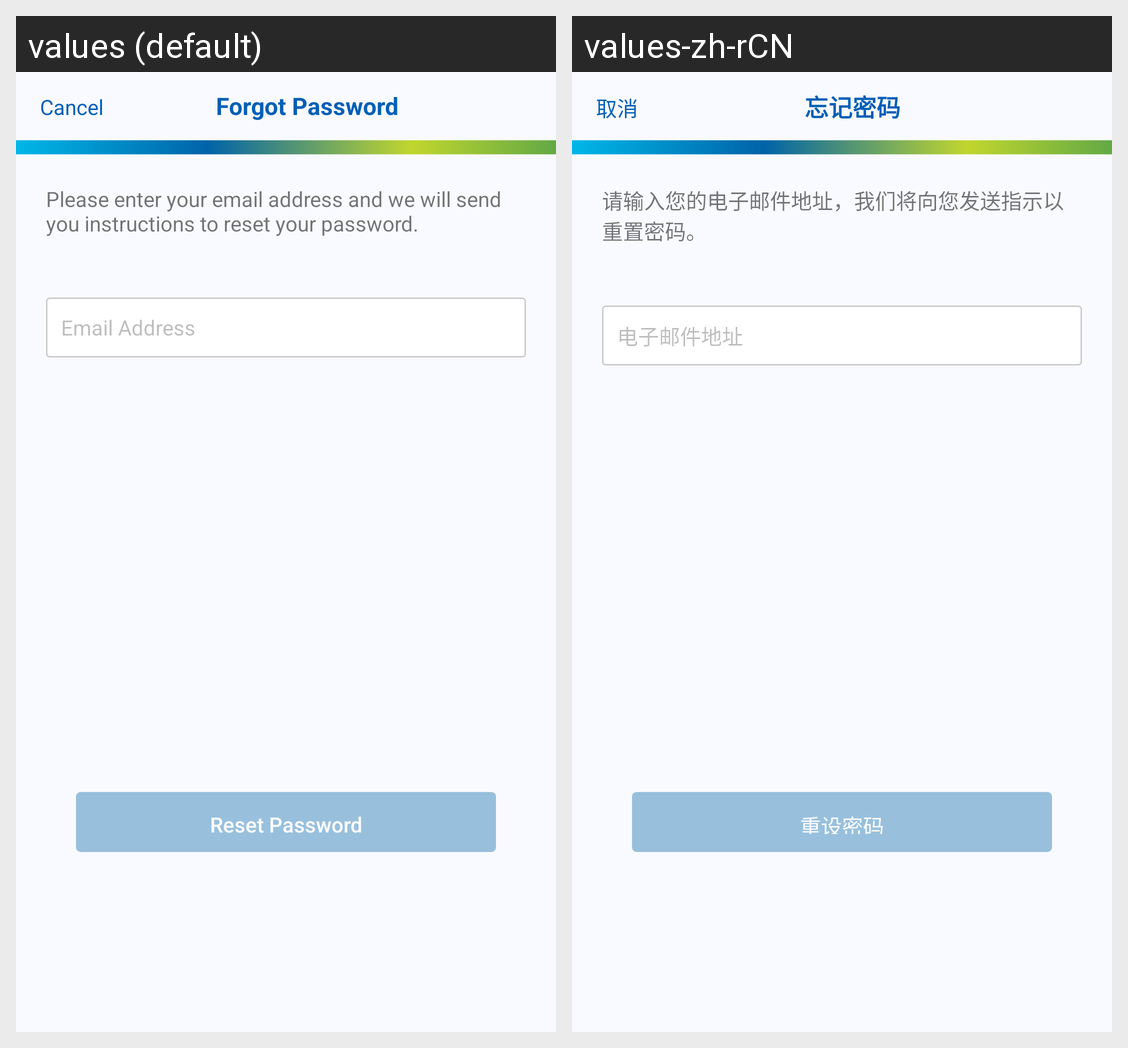

This grid shows one Android layout under two languages. Give, for every string resource on the screen, its name, the default text and each shown locale's text.
Android screen res/layout/forgot_pasword_screen.xml rendered under 2 locales, left to right: values (default), values-zh-rCN. Device: Nexus 5 (rendered at 1080×1920; each locale shown at half size, 540×960, under a caption strip naming it); theme AppTheme.
Strings drawn on this screen, with the default value and each locale's value (text and hints the layout hard-codes, and strings that could not be matched under every locale, appear in the picture but are not listed):

cancel
  values: Cancel
  values-zh-rCN: 取消

frgt_pwd
  values: Forgot Password
  values-zh-rCN: 忘记密码

frgt_pwd_txt
  values: Please enter your email address and we will send you instructions to reset your password.
  values-zh-rCN: 请输入您的电子邮件地址，我们将向您发送指示以重置密码。

your_email_mobile
  values: Email Address
  values-zh-rCN: 电子邮件地址

reset_pwd
  values: Reset Password
  values-zh-rCN: 重设密码
